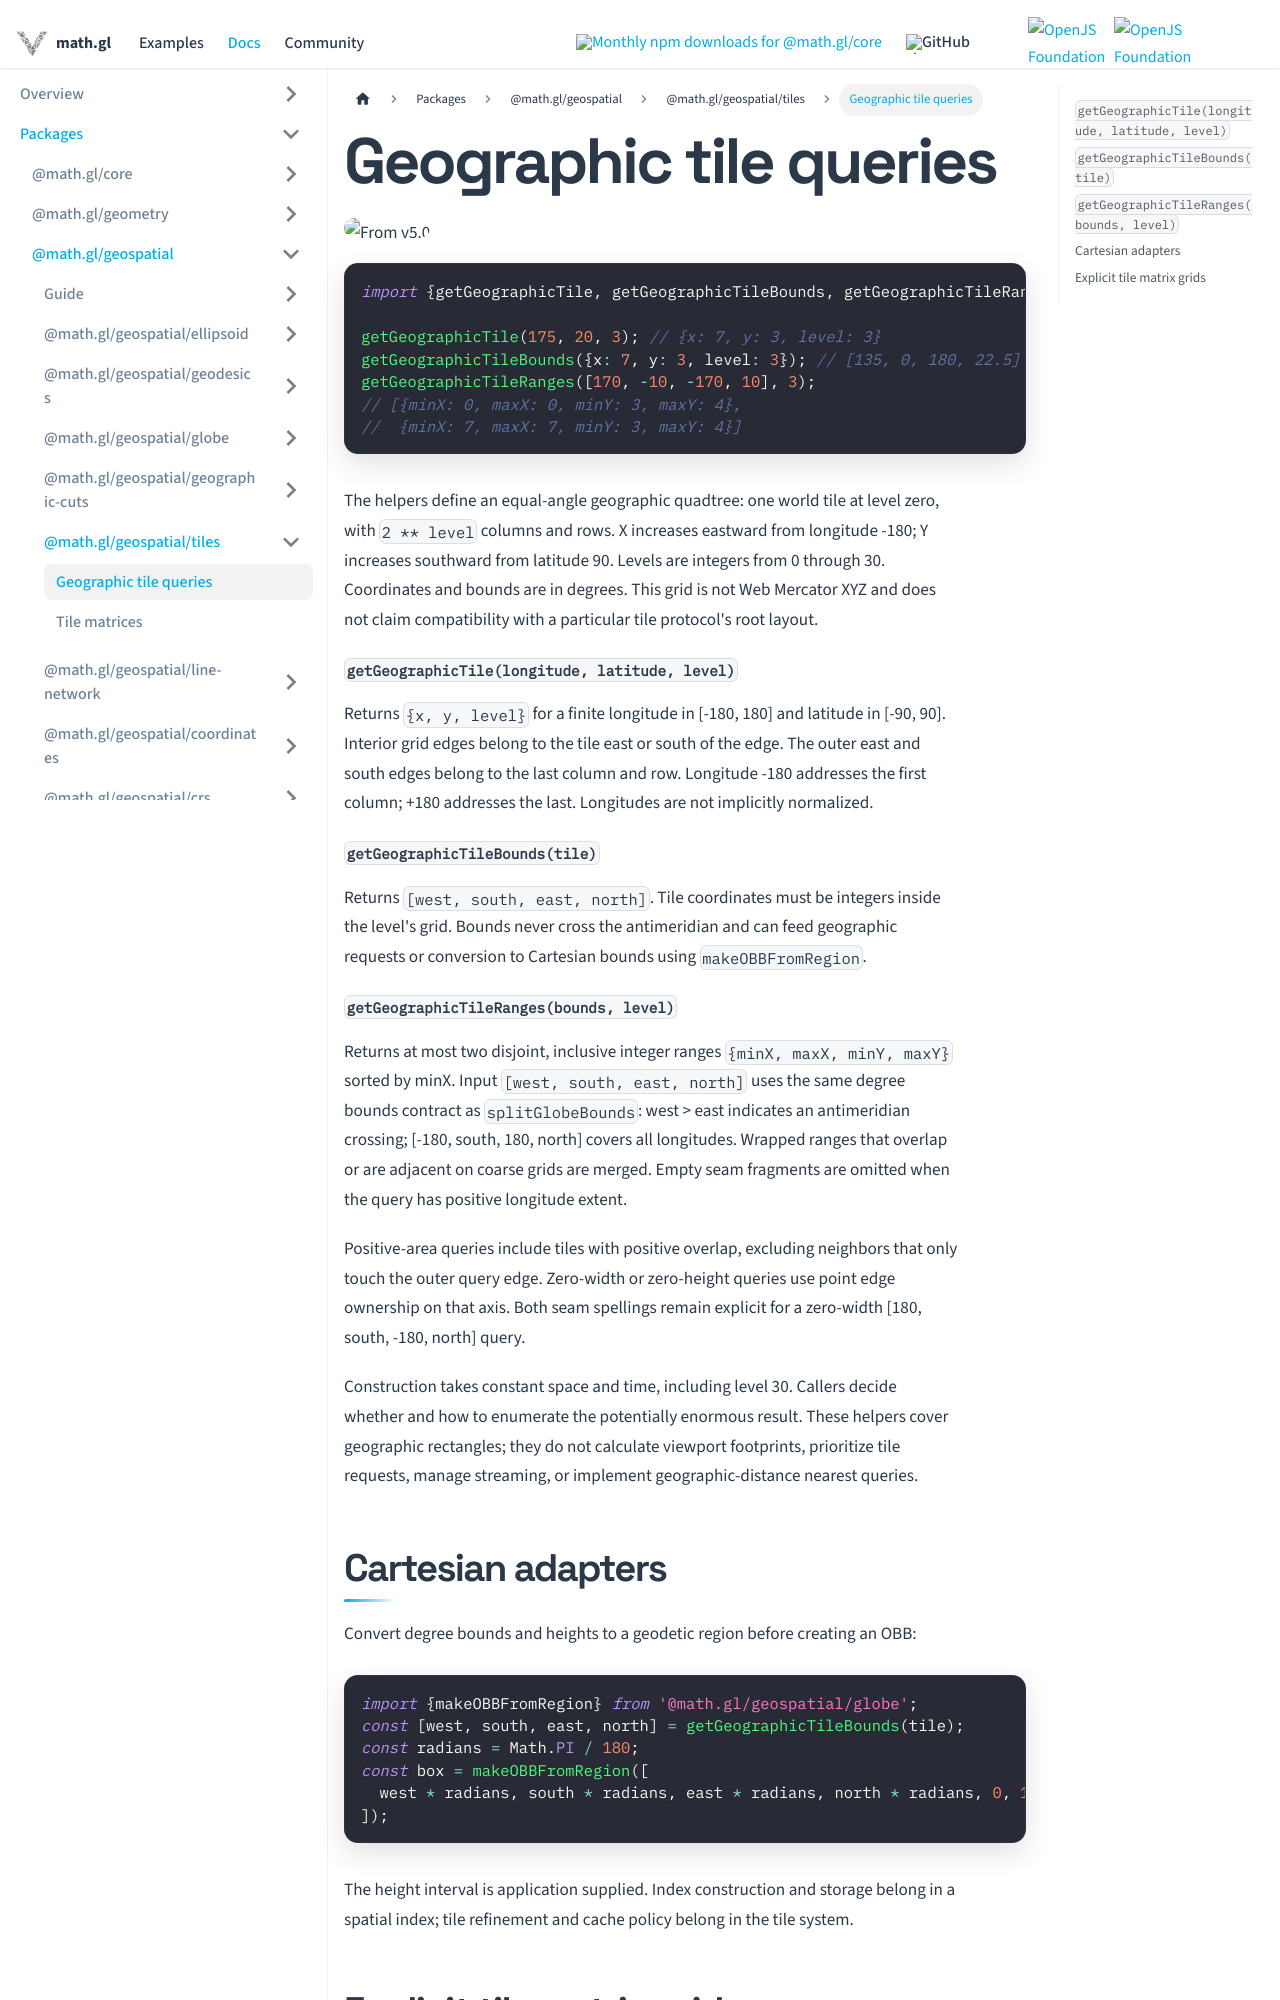

repository: visgl/math.gl · page: docs/modules/geospatial/api-reference/geographic-tiles.html · generator: docusaurus

# Geographic tile queries

<p class="badges">
  <img src="https://img.shields.io/badge/From-v5.0-blue.svg?style=flat-square" alt="From v5.0" />
</p>

```typescript
import {getGeographicTile, getGeographicTileBounds, getGeographicTileRanges} from '@math.gl/geospatial/tiles';

getGeographicTile(175, 20, 3); // {x: 7, y: 3, level: 3}
getGeographicTileBounds({x: 7, y: 3, level: 3}); // [135, 0, 180, 22.5]
getGeographicTileRanges([170, -10, -170, 10], 3);
// [{minX: 0, maxX: 0, minY: 3, maxY: 4},
//  {minX: 7, maxX: 7, minY: 3, maxY: 4}]
```

The helpers define an equal-angle geographic quadtree: one world tile at level zero,
with `2 ** level` columns and rows. X increases eastward from longitude -180; Y
increases southward from latitude 90. Levels are integers from 0 through 30.
Coordinates and bounds are in degrees. This grid is not Web Mercator XYZ and does
not claim compatibility with a particular tile protocol's root layout.

#### `getGeographicTile(longitude, latitude, level)`

Returns `{x, y, level}` for a finite longitude in [-180, 180] and latitude in [-90, 90].
Interior grid edges belong to the tile east or south of the edge. The outer east
and south edges belong to the last column and row. Longitude -180 addresses the
first column; +180 addresses the last. Longitudes are not implicitly normalized.

#### `getGeographicTileBounds(tile)`

Returns `[west, south, east, north]`. Tile coordinates must be integers inside the
level's grid. Bounds never cross the antimeridian and can feed geographic requests
or conversion to Cartesian bounds using `makeOBBFromRegion`.

#### `getGeographicTileRanges(bounds, level)`

Returns at most two disjoint, inclusive integer ranges `{minX, maxX, minY, maxY}`
sorted by minX. Input `[west, south, east, north]` uses the same degree bounds
contract as `splitGlobeBounds`: west > east indicates an antimeridian crossing;
[-180, south, 180, north] covers all longitudes. Wrapped ranges that overlap or
are adjacent on coarse grids are merged. Empty seam fragments are omitted when
the query has positive longitude extent.

Positive-area queries include tiles with positive overlap, excluding neighbors
that only touch the outer query edge. Zero-width or zero-height queries use point
edge ownership on that axis. Both seam spellings remain explicit for a zero-width
[180, south, -180, north] query.

Construction takes constant space and time, including level 30. Callers decide
whether and how to enumerate the potentially enormous result. These helpers cover
geographic rectangles; they do not calculate viewport footprints, prioritize tile
requests, manage streaming, or implement geographic-distance nearest queries.
